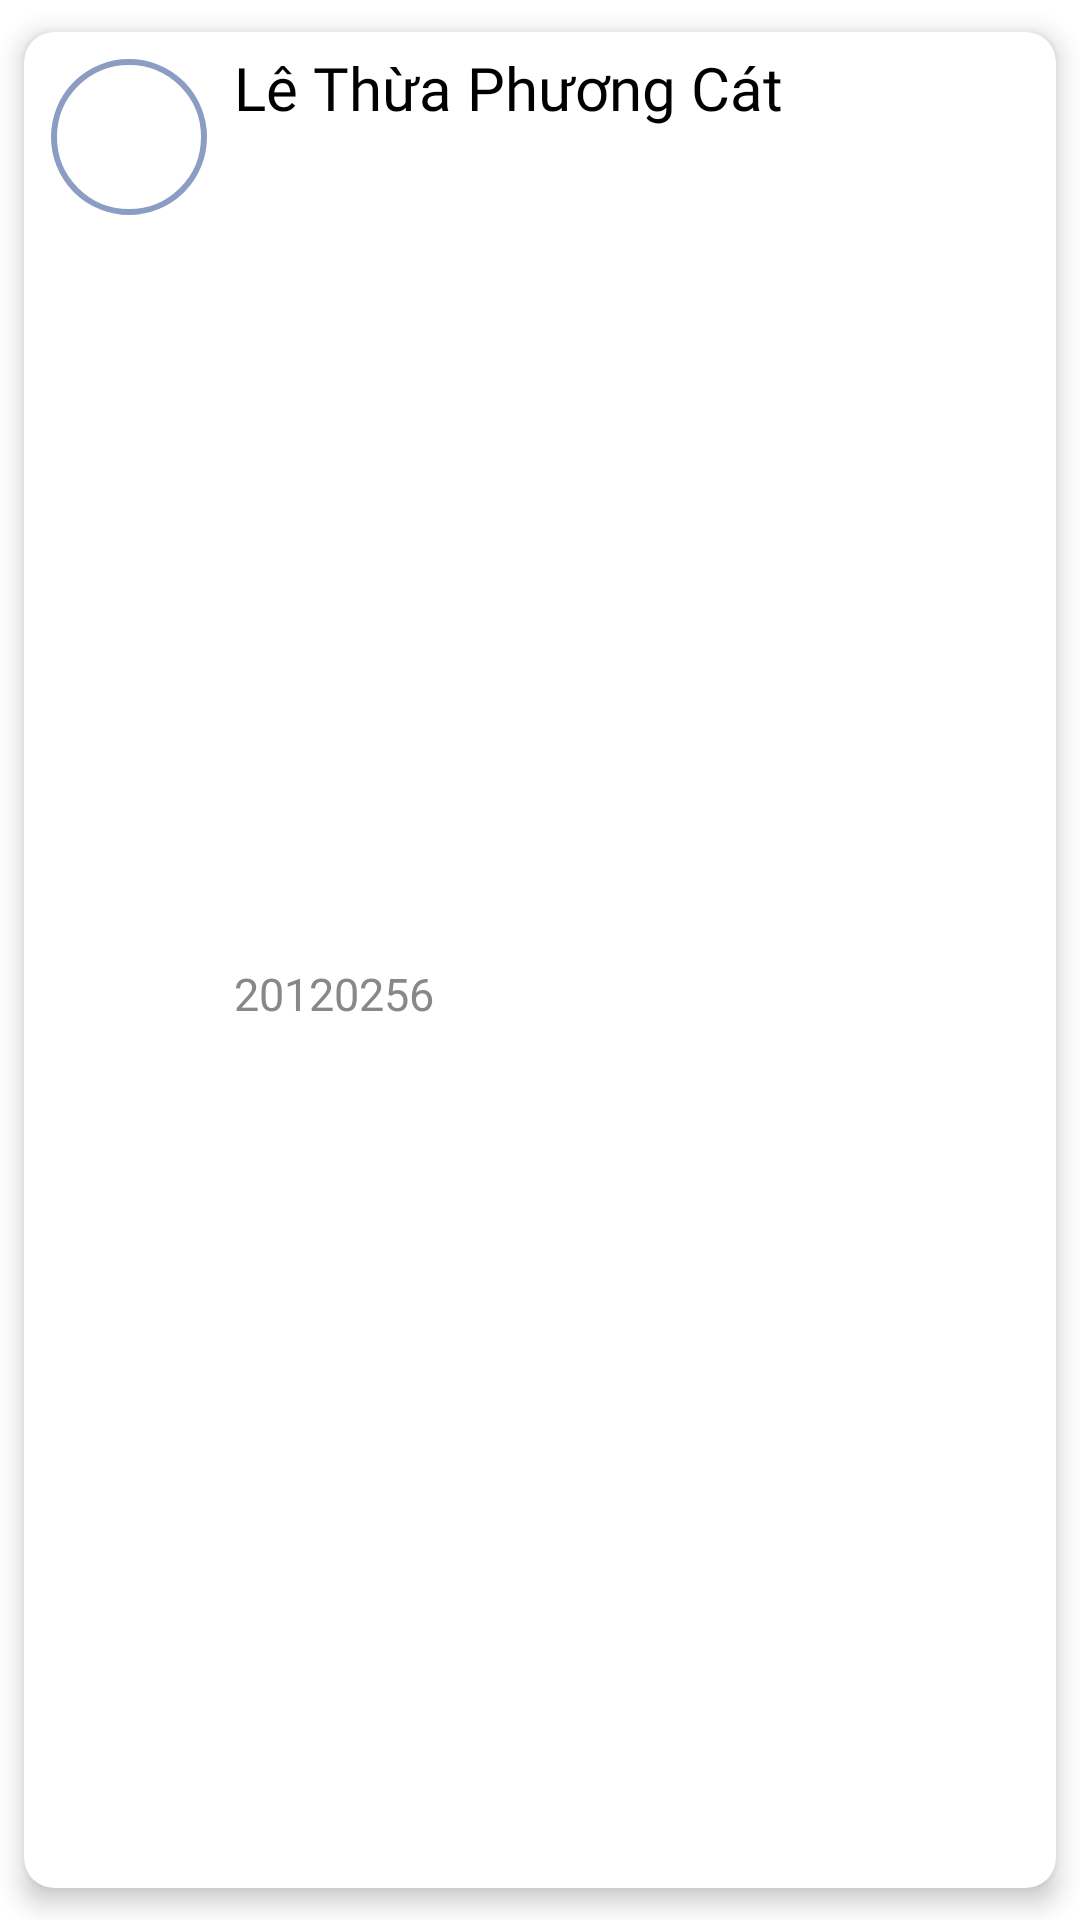

This screen was rendered from an Android layout file. Write that file and the resources it references.
<!-- AndroidManifest.xml: application theme Theme.StudentManagement -->
<!-- res/layout/search_class_student.xml -->
<?xml version="1.0" encoding="utf-8"?>
<androidx.cardview.widget.CardView xmlns:android="http://schemas.android.com/apk/res/android"
    xmlns:app="http://schemas.android.com/apk/res-auto"
    xmlns:tools="http://schemas.android.com/tools"
    android:layout_width="match_parent"
    android:layout_height="wrap_content"
    android:id="@+id/searchResult_item"
    app:cardBackgroundColor="@color/white"
    app:cardUseCompatPadding="true"
    app:cardElevation="5sp"
    app:cardCornerRadius="10sp">

    <androidx.constraintlayout.widget.ConstraintLayout
        android:layout_width="match_parent"
        android:layout_height="match_parent"
        android:padding="5sp">

        <com.google.android.material.imageview.ShapeableImageView
            android:id="@+id/searchResult_avt"
            android:layout_width="60dp"
            android:layout_height="60dp"
            android:padding="5dp"

            android:src="@drawable/user_avatar"
            app:shapeAppearanceOverlay="@style/circle"
            android:scaleType="centerCrop"
            app:strokeWidth="2dp"
            app:strokeColor="@color/main_color_gray_blue"

            app:layout_constraintStart_toStartOf="parent"
            app:layout_constraintTop_toTopOf="parent" />


        <TextView
            android:id="@+id/searchResult_name"
            android:layout_width="wrap_content"
            android:layout_height="wrap_content"
            android:layout_marginStart="5sp"

            android:fontFamily="@font/roboto_medium"
            android:text="Lê Thừa Phương Cát"
            android:textColor="@color/black"
            android:textSize="20sp"

            app:layout_constraintStart_toEndOf="@+id/searchResult_avt"
            app:layout_constraintTop_toTopOf="@+id/searchResult_avt" />

        <TextView
            android:id="@+id/searchResult_ID"
            android:layout_width="wrap_content"
            android:layout_height="wrap_content"
            android:layout_marginStart="5sp"
            android:paddingBottom="5sp"


            android:fontFamily="@font/roboto_regular"
            android:text="20120256"
            android:textColor="@color/medium_black"
            android:textSize="15sp"
            android:maxLines="2"

            app:layout_constraintBottom_toBottomOf="parent"
            app:layout_constraintStart_toEndOf="@+id/searchResult_avt"
            app:layout_constraintTop_toBottomOf="@+id/searchResult_name" />


    </androidx.constraintlayout.widget.ConstraintLayout>

</androidx.cardview.widget.CardView>
<!-- resources referenced by this layout -->
<resources>
  <color name="black">#FF000000</color>
  <color name="main_color_gray_blue">#8B9DC3</color>
  <color name="medium_black">#888888</color>
  <color name="white">#FFFFFFFF</color>
  <style name="circle">
          <item name="cornerSize">50%</item>
      </style>
  <style name="Theme.StudentManagement" parent="Theme.MaterialComponents.DayNight.DarkActionBar">
          
          <item name="colorPrimary">@color/main_color_blue</item>
          <item name="colorPrimaryVariant">@color/main_color_blue</item>
          <item name="colorOnPrimary">@color/main_color_blue</item>
          <item name="colorPrimaryDark">@color/main_color_blue</item>
          
          <item name="colorSecondary">@color/teal_200</item>
          <item name="colorSecondaryVariant">@color/teal_700</item>
          <item name="colorOnSecondary">@color/black</item>
          
          <item name="android:statusBarColor">?attr/colorPrimaryVariant</item>
          
          <item name="android:windowSplashScreenAnimationDuration">2000</item>
      </style>
  <color name="main_color_blue">#4267B3</color>
  <color name="teal_200">#FF03DAC5</color>
  <color name="teal_700">#FF018786</color>
</resources>
